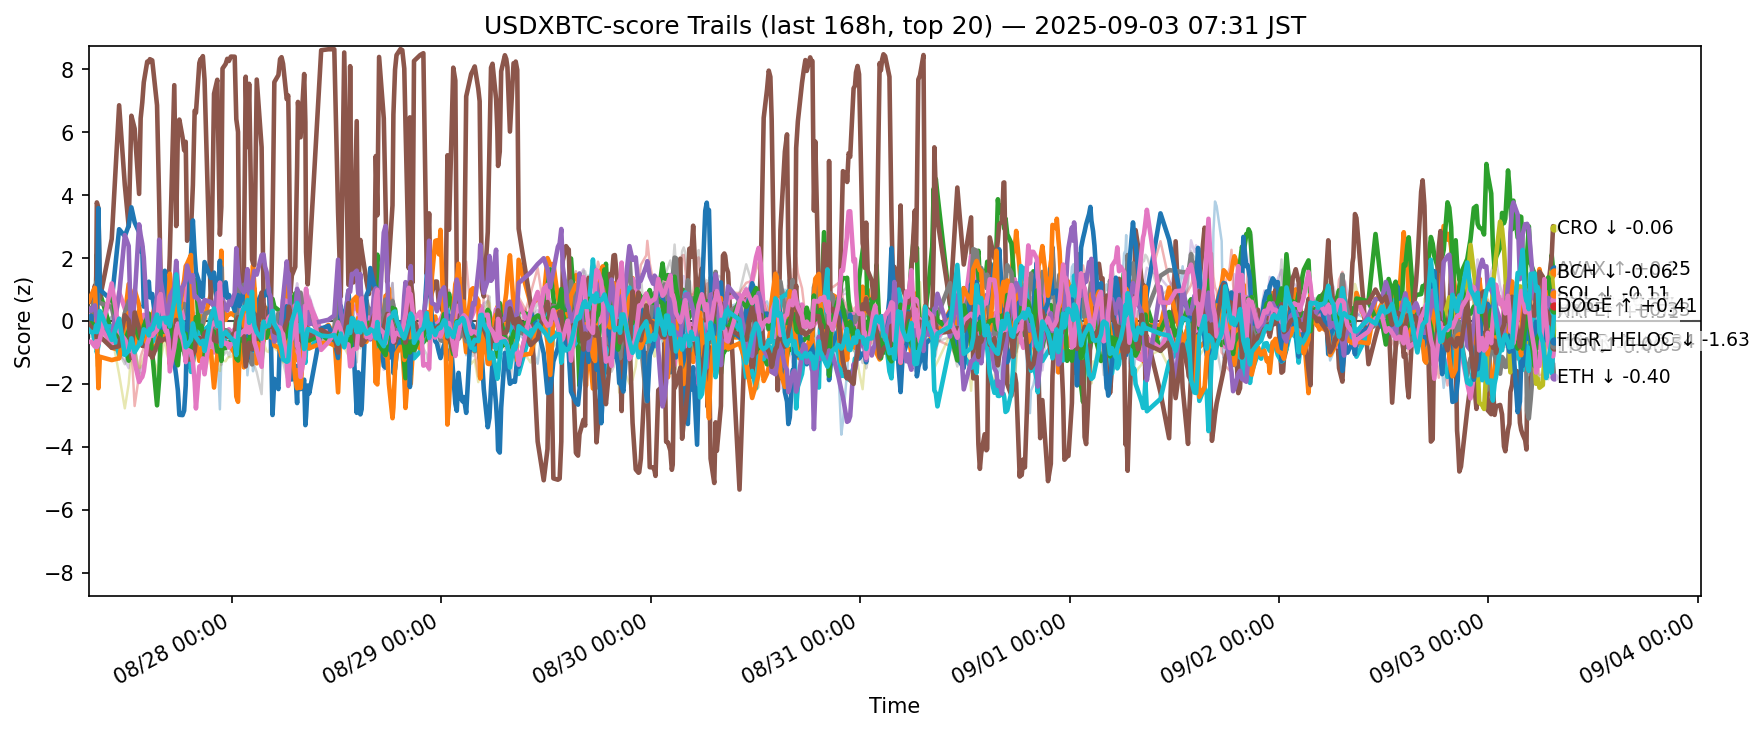

Data behind this chart, as committed beside it:
ts, side, symbol, score
2025-08-26 22:34:35.806477+00:00, usdxbtc, ADA, -0.1525
2025-08-26 22:34:35.806477+00:00, usdxbtc, AVAX, 0.2198
2025-08-26 22:34:35.806477+00:00, usdxbtc, BCH, 0.1215
2025-08-26 22:34:35.806477+00:00, usdxbtc, BNB, -0.08439
2025-08-26 22:34:35.806477+00:00, usdxbtc, BTC, -0.3138
2025-08-26 22:34:35.806477+00:00, usdxbtc, CRO, 0.6314
2025-08-26 22:34:35.806477+00:00, usdxbtc, DOGE, 0.1662
2025-08-26 22:34:35.806477+00:00, usdxbtc, ETH, 0.3969
2025-08-26 22:34:35.806477+00:00, usdxbtc, HBAR, 0.01278
2025-08-26 22:34:35.806477+00:00, usdxbtc, HYPE, -0.006359
2025-08-26 22:34:35.806477+00:00, usdxbtc, LINK, 0.6138
2025-08-26 22:34:35.806477+00:00, usdxbtc, LTC, -0.06272
2025-08-26 22:34:35.806477+00:00, usdxbtc, SHIB, -0.03649
2025-08-26 22:34:35.806477+00:00, usdxbtc, SOL, 0.3774
2025-08-26 22:34:35.806477+00:00, usdxbtc, SUI, -0.08808
2025-08-26 22:34:35.806477+00:00, usdxbtc, TON, -0.6668
2025-08-26 22:34:35.806477+00:00, usdxbtc, TRX, -0.5523
2025-08-26 22:34:35.806477+00:00, usdxbtc, UNI, -0.3272
2025-08-26 22:34:35.806477+00:00, usdxbtc, XLM, -0.69
2025-08-26 22:34:35.806477+00:00, usdxbtc, XRP, -0.282
2025-08-26 22:50:42.995936+00:00, usdxbtc, ADA, -0.2142
2025-08-26 22:50:42.995936+00:00, usdxbtc, AVAX, 0.2348
2025-08-26 22:50:42.995936+00:00, usdxbtc, BCH, 0.01636
2025-08-26 22:50:42.995936+00:00, usdxbtc, BNB, 0.02029
2025-08-26 22:50:42.995936+00:00, usdxbtc, BTC, -0.2586
2025-08-26 22:50:42.995936+00:00, usdxbtc, CRO, 0.6029
2025-08-26 22:50:42.995936+00:00, usdxbtc, DOGE, 0.03683
2025-08-26 22:50:42.995936+00:00, usdxbtc, ETH, 0.3062
2025-08-26 22:50:42.995936+00:00, usdxbtc, HBAR, -0.04138
2025-08-26 22:50:42.995936+00:00, usdxbtc, HYPE, 0.1727
2025-08-26 22:50:42.995936+00:00, usdxbtc, LINK, 0.816
2025-08-26 22:50:42.995936+00:00, usdxbtc, LTC, -0.07376
2025-08-26 22:50:42.995936+00:00, usdxbtc, SHIB, -0.009465
2025-08-26 22:50:42.995936+00:00, usdxbtc, SOL, 0.3299
2025-08-26 22:50:42.995936+00:00, usdxbtc, SUI, -0.2148
2025-08-26 22:50:42.995936+00:00, usdxbtc, TON, -0.6574
2025-08-26 22:50:42.995936+00:00, usdxbtc, TRX, -0.4593
2025-08-26 22:50:42.995936+00:00, usdxbtc, UNI, -0.2939
2025-08-26 22:50:42.995936+00:00, usdxbtc, XLM, -0.683
2025-08-26 22:50:42.995936+00:00, usdxbtc, XRP, -0.3603
2025-08-26 23:16:24.390082+00:00, usdxbtc, ADA, 0.1364
2025-08-26 23:16:24.390082+00:00, usdxbtc, AVAX, 0.3288
2025-08-26 23:16:24.390082+00:00, usdxbtc, BCH, 0.06777
2025-08-26 23:16:24.390082+00:00, usdxbtc, BNB, -0.1656
2025-08-26 23:16:24.390082+00:00, usdxbtc, BTC, -0.09188
2025-08-26 23:16:24.390082+00:00, usdxbtc, CRO, 1.124
2025-08-26 23:16:24.390082+00:00, usdxbtc, DOGE, -0.1573
2025-08-26 23:16:24.390082+00:00, usdxbtc, ETH, 0.6964
2025-08-26 23:16:24.390082+00:00, usdxbtc, HBAR, -0.6919
2025-08-26 23:16:24.390082+00:00, usdxbtc, HYPE, -0.2521
2025-08-26 23:16:24.390082+00:00, usdxbtc, LINK, 1.052
2025-08-26 23:16:24.390082+00:00, usdxbtc, LTC, -0.1303
2025-08-26 23:16:24.390082+00:00, usdxbtc, SHIB, -0.6285
2025-08-26 23:16:24.390082+00:00, usdxbtc, SOL, 0.4943
2025-08-26 23:16:24.390082+00:00, usdxbtc, SUI, -0.2202
2025-08-26 23:16:24.390082+00:00, usdxbtc, TON, -0.8169
2025-08-26 23:16:24.390082+00:00, usdxbtc, TRX, -0.6602
2025-08-26 23:16:24.390082+00:00, usdxbtc, UNI, 0.1777
2025-08-26 23:16:24.390082+00:00, usdxbtc, XLM, -0.7319
2025-08-26 23:16:24.390082+00:00, usdxbtc, XRP, -0.3494
... 12,340 more rows
